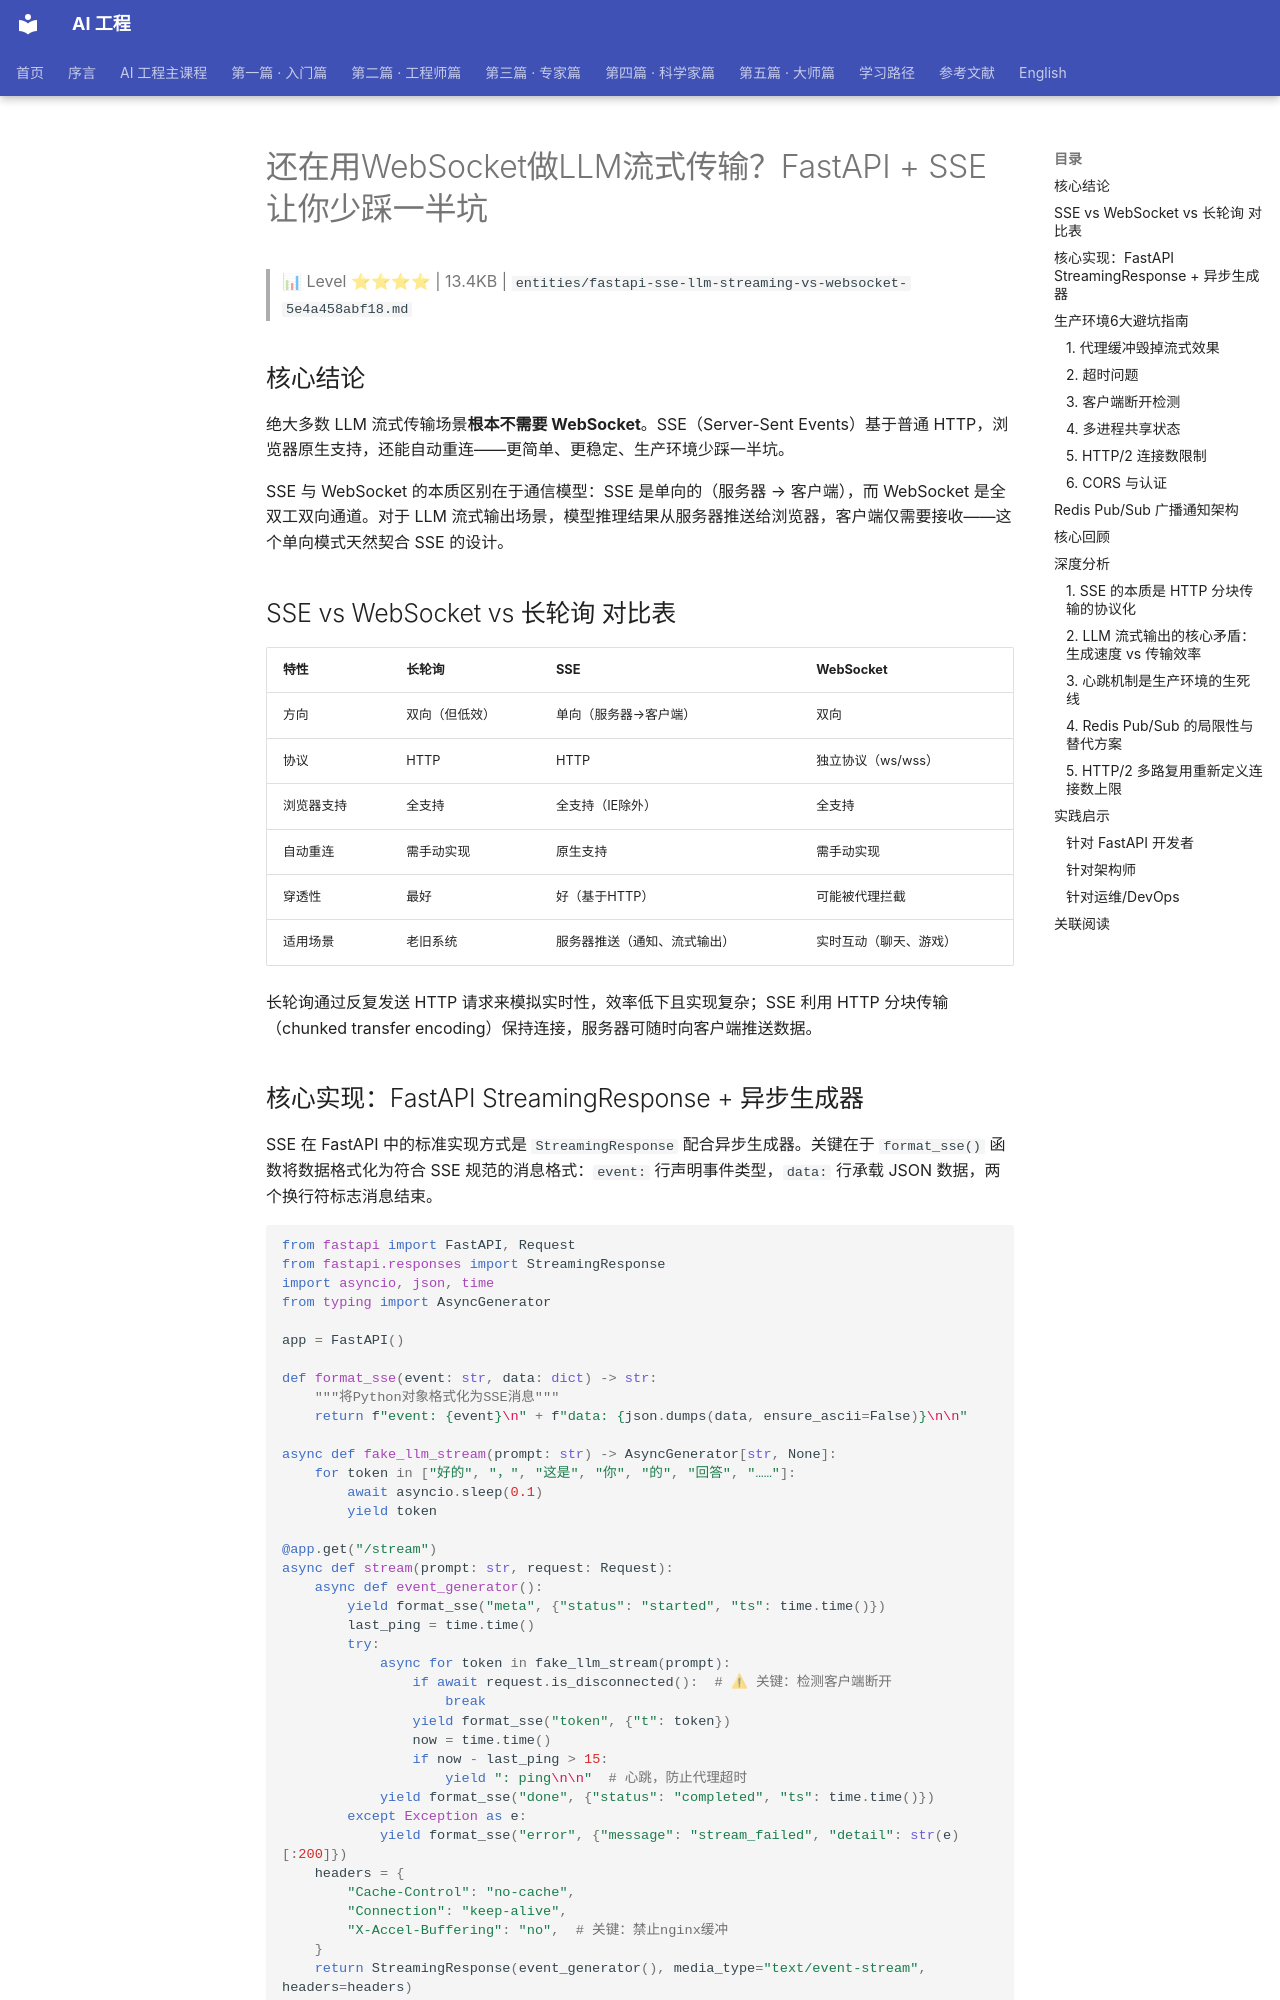

repository: QianJinGuo/wiki-book · page: ch03/046-websocket-llm-fastapi-sse.html · generator: mkdocs

# 还在用WebSocket做LLM流式传输？FastAPI + SSE让你少踩一半坑

> 📊 Level ⭐⭐⭐⭐ | 13.4KB | `entities/fastapi-sse-llm-streaming-vs-websocket-5e4a458abf18.md`

## 核心结论

绝大多数 LLM 流式传输场景**根本不需要 WebSocket**。SSE（Server-Sent Events）基于普通 HTTP，浏览器原生支持，还能自动重连——更简单、更稳定、生产环境少踩一半坑。

SSE 与 WebSocket 的本质区别在于通信模型：SSE 是单向的（服务器 → 客户端），而 WebSocket 是全双工双向通道。对于 LLM 流式输出场景，模型推理结果从服务器推送给浏览器，客户端仅需要接收——这个单向模式天然契合 SSE 的设计。

## SSE vs WebSocket vs 长轮询 对比表

| 特性 | 长轮询 | SSE | WebSocket |
|------|--------|-----|-----------|
| 方向 | 双向（但低效） | 单向（服务器→客户端） | 双向 |
| 协议 | HTTP | HTTP | 独立协议（ws/wss） |
| 浏览器支持 | 全支持 | 全支持（IE除外） | 全支持 |
| 自动重连 | 需手动实现 | 原生支持 | 需手动实现 |
| 穿透性 | 最好 | 好（基于HTTP） | 可能被代理拦截 |
| 适用场景 | 老旧系统 | 服务器推送（通知、流式输出） | 实时互动（聊天、游戏） |

长轮询通过反复发送 HTTP 请求来模拟实时性，效率低下且实现复杂；SSE 利用 HTTP 分块传输（chunked transfer encoding）保持连接，服务器可随时向客户端推送数据。
